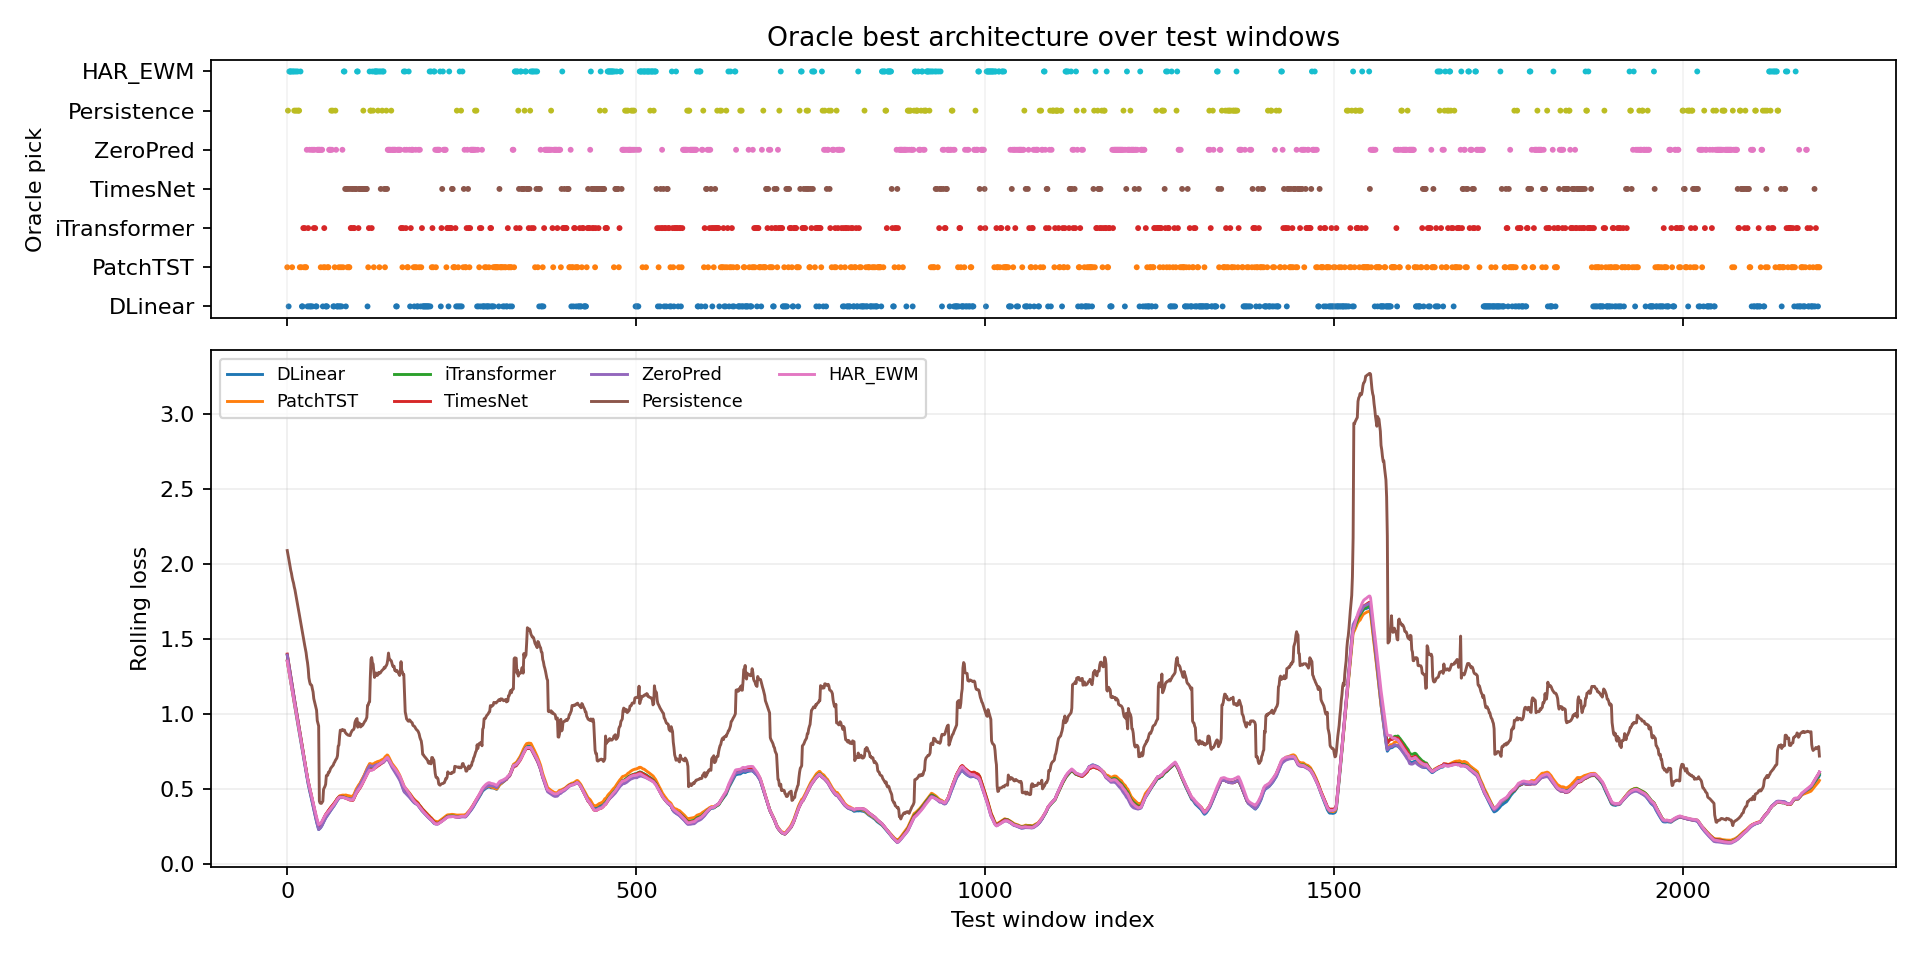

Data behind this chart, as committed beside it:
window_index, best_model, best_loss, second_model, second_loss, margin_vs_second, best_single_model, best_single_loss, oracle_gain_vs_best_single
0, PatchTST, 1.502, DLinear, 1.513, 0.01037, ZeroPred, 1.57, 0.06758
1, Persistence, 1.526, HAR_EWM, 1.526, 0.0, ZeroPred, 1.574, 0.04811
2, DLinear, 1.525, HAR_EWM, 1.534, 0.008889, ZeroPred, 1.584, 0.05937
3, HAR_EWM, 1.537, DLinear, 1.548, 0.01075, ZeroPred, 1.581, 0.04372
4, HAR_EWM, 1.489, PatchTST, 1.539, 0.04948, ZeroPred, 1.546, 0.05647
5, HAR_EWM, 1.374, PatchTST, 1.432, 0.05754, ZeroPred, 1.442, 0.06818
6, HAR_EWM, 1.342, DLinear, 1.376, 0.03389, ZeroPred, 1.406, 0.064
7, PatchTST, 1.332, HAR_EWM, 1.344, 0.01254, ZeroPred, 1.404, 0.07233
8, HAR_EWM, 1.321, Persistence, 1.327, 0.006061, ZeroPred, 1.392, 0.0715
9, HAR_EWM, 1.354, PatchTST, 1.391, 0.03681, ZeroPred, 1.417, 0.06323
10, Persistence, 1.309, HAR_EWM, 1.354, 0.04487, ZeroPred, 1.42, 0.1105
11, HAR_EWM, 1.382, DLinear, 1.402, 0.01959, ZeroPred, 1.438, 0.05532
12, Persistence, 1.377, HAR_EWM, 1.385, 0.008537, ZeroPred, 1.439, 0.06209
13, HAR_EWM, 1.364, DLinear, 1.375, 0.01032, ZeroPred, 1.405, 0.04037
14, Persistence, 1.332, HAR_EWM, 1.352, 0.0208, ZeroPred, 1.397, 0.06582
15, HAR_EWM, 1.354, DLinear, 1.387, 0.03357, ZeroPred, 1.398, 0.04386
16, Persistence, 1.293, HAR_EWM, 1.342, 0.04833, ZeroPred, 1.392, 0.09886
17, Persistence, 1.267, HAR_EWM, 1.335, 0.068, ZeroPred, 1.388, 0.1208
18, PatchTST, 1.158, HAR_EWM, 1.189, 0.03031, ZeroPred, 1.242, 0.08338
19, HAR_EWM, 1.187, Persistence, 1.188, 0.001115, ZeroPred, 1.237, 0.05005
20, PatchTST, 1.124, HAR_EWM, 1.187, 0.06276, ZeroPred, 1.236, 0.1119
21, DLinear, 0.1676, iTransformer, 0.1895, 0.02197, ZeroPred, 0.1909, 0.02338
22, DLinear, 0.142, PatchTST, 0.1477, 0.005653, ZeroPred, 0.1585, 0.01647
23, iTransformer, 0.1279, DLinear, 0.1371, 0.009283, ZeroPred, 0.142, 0.01412
24, PatchTST, 0.1193, DLinear, 0.1224, 0.003125, ZeroPred, 0.131, 0.01177
25, iTransformer, 0.1214, DLinear, 0.1291, 0.007714, ZeroPred, 0.1339, 0.01247
26, PatchTST, 0.1238, iTransformer, 0.1259, 0.002094, ZeroPred, 0.1314, 0.00763
27, PatchTST, 0.1261, iTransformer, 0.1279, 0.001867, ZeroPred, 0.1298, 0.003748
28, ZeroPred, 0.133, DLinear, 0.1344, 0.001381, ZeroPred, 0.133, 0.0
29, DLinear, 0.1274, ZeroPred, 0.1311, 0.003739, ZeroPred, 0.1311, 0.003739
30, iTransformer, 0.1379, ZeroPred, 0.1405, 0.002651, ZeroPred, 0.1405, 0.002651
31, DLinear, 0.1505, ZeroPred, 0.153, 0.002556, ZeroPred, 0.153, 0.002556
32, ZeroPred, 0.1438, DLinear, 0.1576, 0.01384, ZeroPred, 0.1438, 0.0
33, DLinear, 0.1174, PatchTST, 0.1193, 0.001857, ZeroPred, 0.1199, 0.002468
34, DLinear, 0.1436, ZeroPred, 0.1533, 0.009697, ZeroPred, 0.1533, 0.009697
35, ZeroPred, 0.1596, DLinear, 0.1728, 0.01325, ZeroPred, 0.1596, 0.0
36, DLinear, 0.1633, ZeroPred, 0.1696, 0.006235, ZeroPred, 0.1696, 0.006235
37, ZeroPred, 0.1712, Persistence, 0.1734, 0.002218, ZeroPred, 0.1712, 0.0
38, iTransformer, 0.1725, ZeroPred, 0.1781, 0.005607, ZeroPred, 0.1781, 0.005607
39, ZeroPred, 0.1778, DLinear, 0.1823, 0.004447, ZeroPred, 0.1778, 0.0
40, iTransformer, 0.1626, DLinear, 0.1676, 0.004994, ZeroPred, 0.1735, 0.01089
41, DLinear, 0.1722, ZeroPred, 0.1732, 0.001011, ZeroPred, 0.1732, 0.001011
42, DLinear, 0.1728, ZeroPred, 0.1732, 0.0004404, ZeroPred, 0.1732, 0.0004404
43, ZeroPred, 0.1745, Persistence, 0.1746, 2.1636486053466797e-05, ZeroPred, 0.1745, 0.0
44, ZeroPred, 0.1744, Persistence, 0.1764, 0.002023, ZeroPred, 0.1744, 0.0
45, ZeroPred, 0.172, DLinear, 0.1798, 0.007776, ZeroPred, 0.172, 0.0
46, ZeroPred, 0.1759, DLinear, 0.1774, 0.001535, ZeroPred, 0.1759, 0.0
47, ZeroPred, 0.1757, Persistence, 0.1821, 0.006451, ZeroPred, 0.1757, 0.0
48, PatchTST, 0.1714, ZeroPred, 0.1754, 0.004009, ZeroPred, 0.1754, 0.004009
49, ZeroPred, 0.1702, DLinear, 0.1777, 0.00745, ZeroPred, 0.1702, 0.0
50, ZeroPred, 0.1639, DLinear, 0.1662, 0.002329, ZeroPred, 0.1639, 0.0
51, DLinear, 0.156, ZeroPred, 0.1625, 0.006521, ZeroPred, 0.1625, 0.006521
52, PatchTST, 0.2775, iTransformer, 0.2946, 0.01713, ZeroPred, 0.3095, 0.03207
53, iTransformer, 0.2902, PatchTST, 0.297, 0.006799, ZeroPred, 0.3113, 0.02112
54, PatchTST, 0.2453, DLinear, 0.2663, 0.02107, ZeroPred, 0.2844, 0.03915
55, DLinear, 0.2737, ZeroPred, 0.2971, 0.02339, ZeroPred, 0.2971, 0.02339
56, DLinear, 0.3775, ZeroPred, 0.3874, 0.009863, ZeroPred, 0.3874, 0.009863
57, DLinear, 0.3956, ZeroPred, 0.3956, 2.288818359375e-05, ZeroPred, 0.3956, 2.288818359375e-05
58, PatchTST, 0.348, iTransformer, 0.3665, 0.01851, ZeroPred, 0.3673, 0.01931
59, PatchTST, 0.3224, HAR_EWM, 0.3626, 0.0402, ZeroPred, 0.3631, 0.04076
... 2,136 more rows
